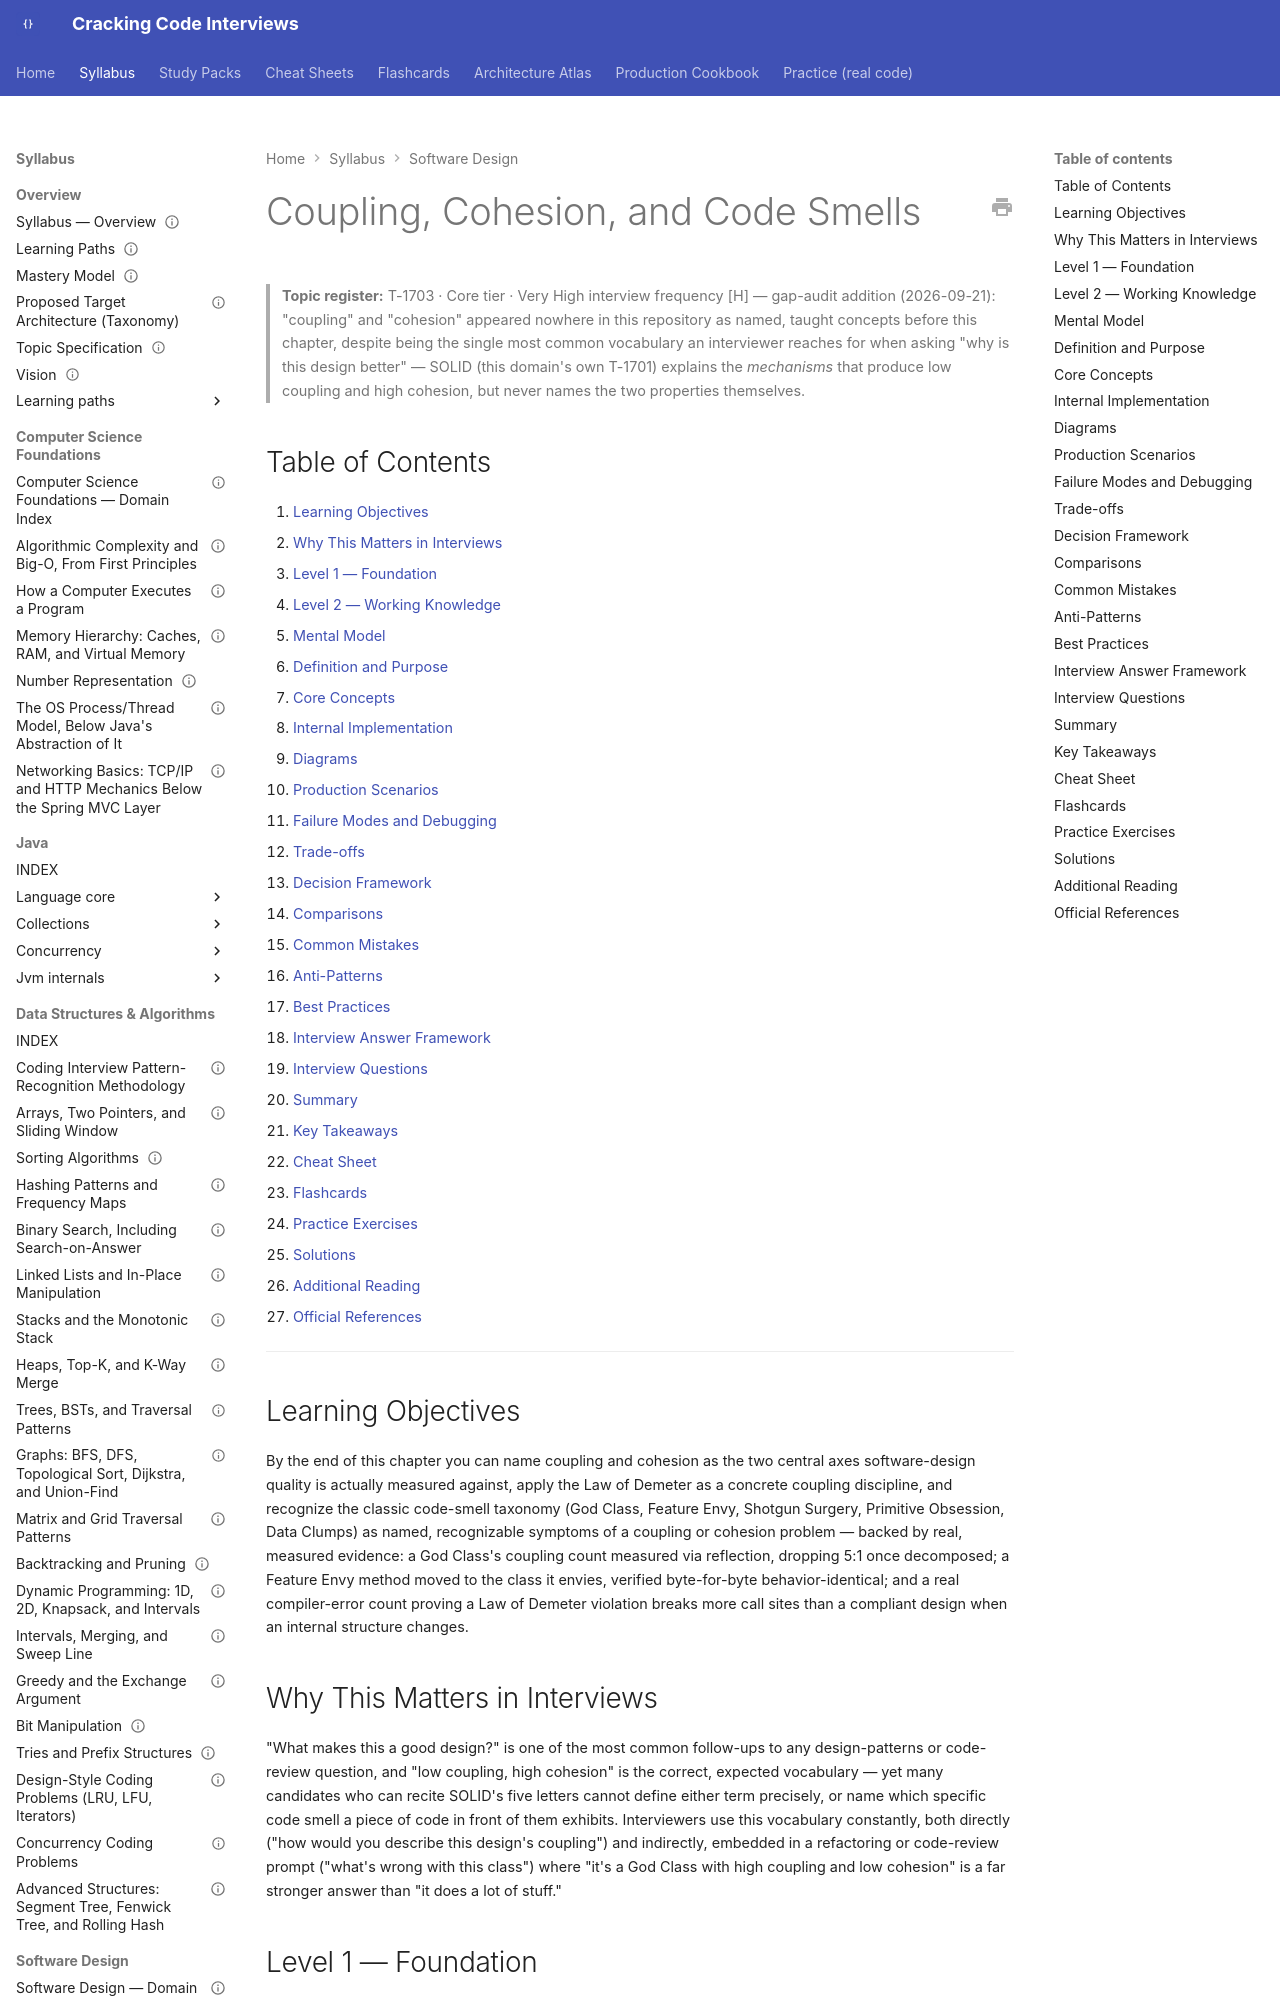

repository: JuanMelendres/cracking-code-interviews · page: syllabus/04-software-design/coupling-cohesion-and-code-smells/index.html · generator: mkdocs

---
title: "Coupling, Cohesion, and Code Smells"
slug: coupling-cohesion-and-code-smells
document_type: handbook-chapter
domain: 04-software-design
status: canonical
version: 1.0
last_reviewed: 2026-09-21
topic_id: T-1703
mastery_levels_covered:
  - L1
  - L2
  - L3
  - L4
difficulty:
  - beginner
  - intermediate
  - advanced
target_levels:
  - junior
  - mid
  - senior
  - staff
prerequisites:
  - solid-principles.md
related:
  - solid-principles.md
  - ood-interview-problems.md
  - ../18-engineering-practices/refactoring-discipline.md
official_references: []
---

# Coupling, Cohesion, and Code Smells

> **Topic register:** T-1703 · Core tier · Very High interview frequency [H] — gap-audit addition
> (2026-09-21): "coupling" and "cohesion" appeared nowhere in this repository as named, taught
> concepts before this chapter, despite being the single most common vocabulary an interviewer
> reaches for when asking "why is this design better" — SOLID (this domain's own T-1701) explains
> the *mechanisms* that produce low coupling and high cohesion, but never names the two properties
> themselves.

## Table of Contents

1. [Learning Objectives](#learning-objectives)
2. [Why This Matters in Interviews](#why-this-matters-in-interviews)
3. [Level 1 — Foundation](#level-1-foundation)
4. [Level 2 — Working Knowledge](#level-2-working-knowledge)
5. [Mental Model](#mental-model)
6. [Definition and Purpose](#definition-and-purpose)
7. [Core Concepts](#core-concepts)
8. [Internal Implementation](#internal-implementation)
9. [Diagrams](#diagrams)
10. [Production Scenarios](#production-scenarios)
11. [Failure Modes and Debugging](#failure-modes-and-debugging)
12. [Trade-offs](#trade-offs)
13. [Decision Framework](#decision-framework)
14. [Comparisons](#comparisons)
15. [Common Mistakes](#common-mistakes)
16. [Anti-Patterns](#anti-patterns)
17. [Best Practices](#best-practices)
18. [Interview Answer Framework](#interview-answer-framework)
19. [Interview Questions](#interview-questions)
20. [Summary](#summary)
21. [Key Takeaways](#key-takeaways)
22. [Cheat Sheet](#cheat-sheet)
23. [Flashcards](#flashcards)
24. [Practice Exercises](#practice-exercises)
25. [Solutions](#solutions)
26. [Additional Reading](#additional-reading)
27. [Official References](#official-references)

---

## Learning Objectives

By the end of this chapter you can name coupling and cohesion as the two central axes software-design quality is actually measured against, apply the Law of Demeter as a concrete coupling discipline, and recognize the classic code-smell taxonomy (God Class, Feature Envy, Shotgun Surgery, Primitive Obsession, Data Clumps) as named, recognizable symptoms of a coupling or cohesion problem — backed by real, measured evidence: a God Class's coupling count measured via reflection, dropping 5:1 once decomposed; a Feature Envy method moved to the class it envies, verified byte-for-byte behavior-identical; and a real compiler-error count proving a Law of Demeter violation breaks more call sites than a compliant design when an internal structure changes.

## Why This Matters in Interviews

"What makes this a good design?" is one of the most common follow-ups to any design-patterns or code-review question, and "low coupling, high cohesion" is the correct, expected vocabulary — yet many candidates who can recite SOLID's five letters cannot define either term precisely, or name which specific code smell a piece of code in front of them exhibits. Interviewers use this vocabulary constantly, both directly ("how would you describe this design's coupling") and indirectly, embedded in a refactoring or code-review prompt ("what's wrong with this class") where "it's a God Class with high coupling and low cohesion" is a far stronger answer than "it does a lot of stuff."
